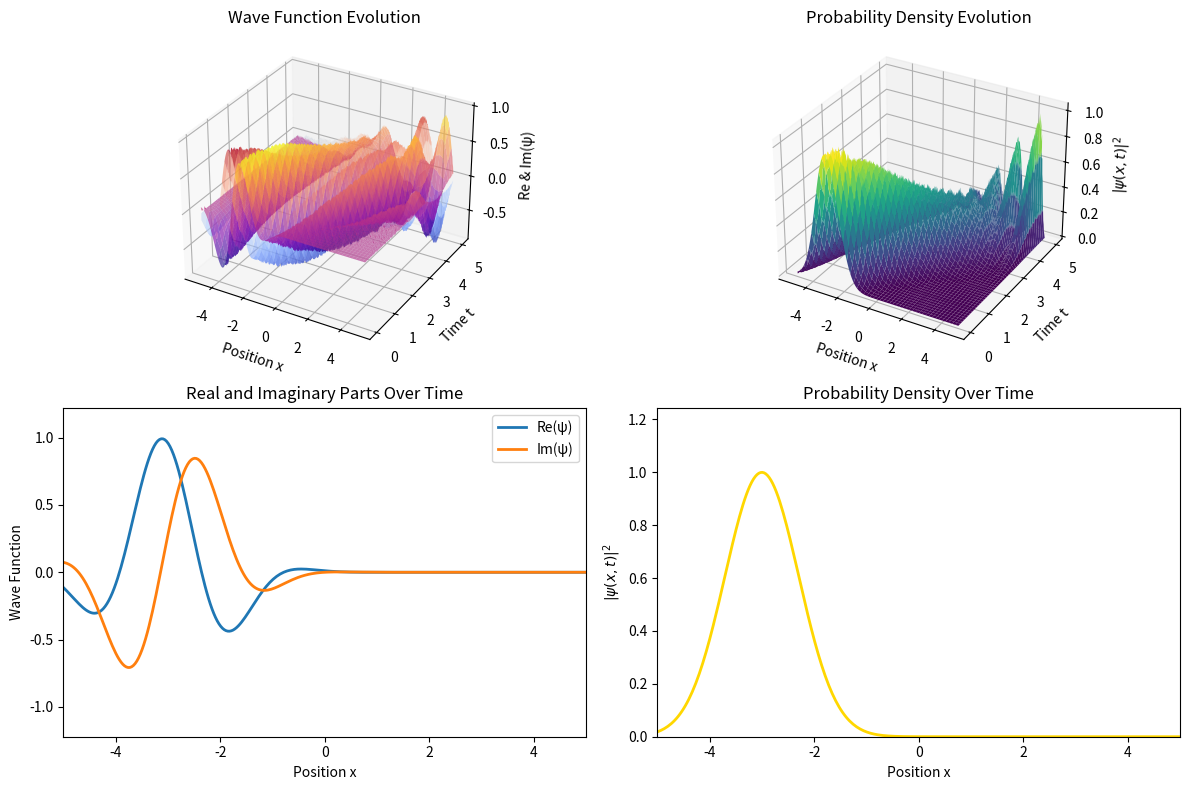

The matplotlib source for this figure:
import numpy as np
import matplotlib.pyplot as plt
import matplotlib.animation as animation
import scipy as sp
from scipy.integrate import solve_ivp
from mpl_toolkits.mplot3d import Axes3D
from matplotlib.gridspec import GridSpec

# Constants
hbar, m, L, N = 0.626, 1.0, 10.0, 300
x = np.linspace(-L/2, L/2, N)
dx = L / N
t_max, dt = 5.0, 0.0099
t_vals = np.arange(0, t_max, dt)

# Initial wave packet
x0, p0, sigma = -3.0, 2.0, 1.0
psi0 = np.exp(-(x - x0)**2 / (2 * sigma**2)) * np.exp(1j * p0 * x)

# Hamiltonian Matrix (Finite Difference)
laplacian = (-2 * np.eye(N) + np.eye(N, k=1) + np.eye(N, k=-1)) / dx**2
H = - (hbar**2 / (2 * m)) * laplacian

# TDSE as ODE system
def tdse_ode(t, psi_vec):
    psi = psi_vec[:N] + 1j * psi_vec[N:]
    dpsi_dt = -1j / hbar * H @ psi
    return np.concatenate([dpsi_dt.real, dpsi_dt.imag])

# Solve ODE
tdse_solution = solve_ivp(tdse_ode, (0, t_max), np.concatenate([psi0.real, psi0.imag]), t_eval=t_vals, method='RK45')
psi_t = tdse_solution.y[:N, :] + 1j * tdse_solution.y[N:, :]

# Extract components
psi_real, psi_imag = np.real(psi_t), np.imag(psi_t)
psi_abs2 = np.abs(psi_t) ** 2
T, X = np.meshgrid(tdse_solution.t, x)

# Set up figure with GridSpec
fig = plt.figure(figsize=(12, 8))
gs = GridSpec(2, 2, figure=fig)

# 3D Plot of Real & Imaginary Parts
ax1 = fig.add_subplot(gs[0, 0], projection='3d')
ax1.plot_surface(X, T, psi_real, cmap='coolwarm', alpha=0.6)
ax1.plot_surface(X, T, psi_imag, cmap='plasma', alpha=0.6)
ax1.set_xlabel("Position x")
ax1.set_ylabel("Time t")
ax1.set_zlabel("Re & Im(ψ)")
ax1.set_title("Wave Function Evolution")

# 3D Plot of Probability Density
ax2 = fig.add_subplot(gs[0, 1], projection='3d')
ax2.plot_surface(X, T, psi_abs2, cmap='viridis')
ax2.set_xlabel("Position x")
ax2.set_ylabel("Time t")
ax2.set_zlabel(r"$|ψ(x,t)|^2$")
ax2.set_title("Probability Density Evolution")

# 2D Plot for Real & Imaginary Parts
ax3 = fig.add_subplot(gs[1, 0])
ax3.set_xlim(x.min(), x.max())
ax3.set_ylim(-1.2 * np.max(np.abs(psi_t)), 1.2 * np.max(np.abs(psi_t)))
ax3.set_xlabel("Position x")
ax3.set_ylabel("Wave Function")
ax3.set_title("Real and Imaginary Parts Over Time")
line_real, = ax3.plot([], [], lw=2, label="Re(ψ)")
line_imag, = ax3.plot([], [], lw=2, label="Im(ψ)")
ax3.legend()

def update_wave(frame):
    line_real.set_data(x, psi_real[:, frame])
    line_imag.set_data(x, psi_imag[:, frame])
    return line_real, line_imag

# 2D Animated Probability Density Plot
ax4 = fig.add_subplot(gs[1, 1])
ax4.set_xlim(x.min(), x.max())
ax4.set_ylim(0, 1.2 * np.max(psi_abs2))
ax4.set_xlabel("Position x")
ax4.set_ylabel(r"$|ψ(x,t)|^2$")
ax4.set_title("Probability Density Over Time")
line_prob, = ax4.plot([], [], lw=2, color='gold')

def update_prob(frame):
    line_prob.set_data(x, psi_abs2[:, frame])
    return line_prob,

# Create animations
anim1 = animation.FuncAnimation(fig, update_wave, frames=len(tdse_solution.t), interval=50, blit=True)
anim2 = animation.FuncAnimation(fig, update_prob, frames=len(tdse_solution.t), interval=50, blit=True)

plt.tight_layout()
plt.show()
